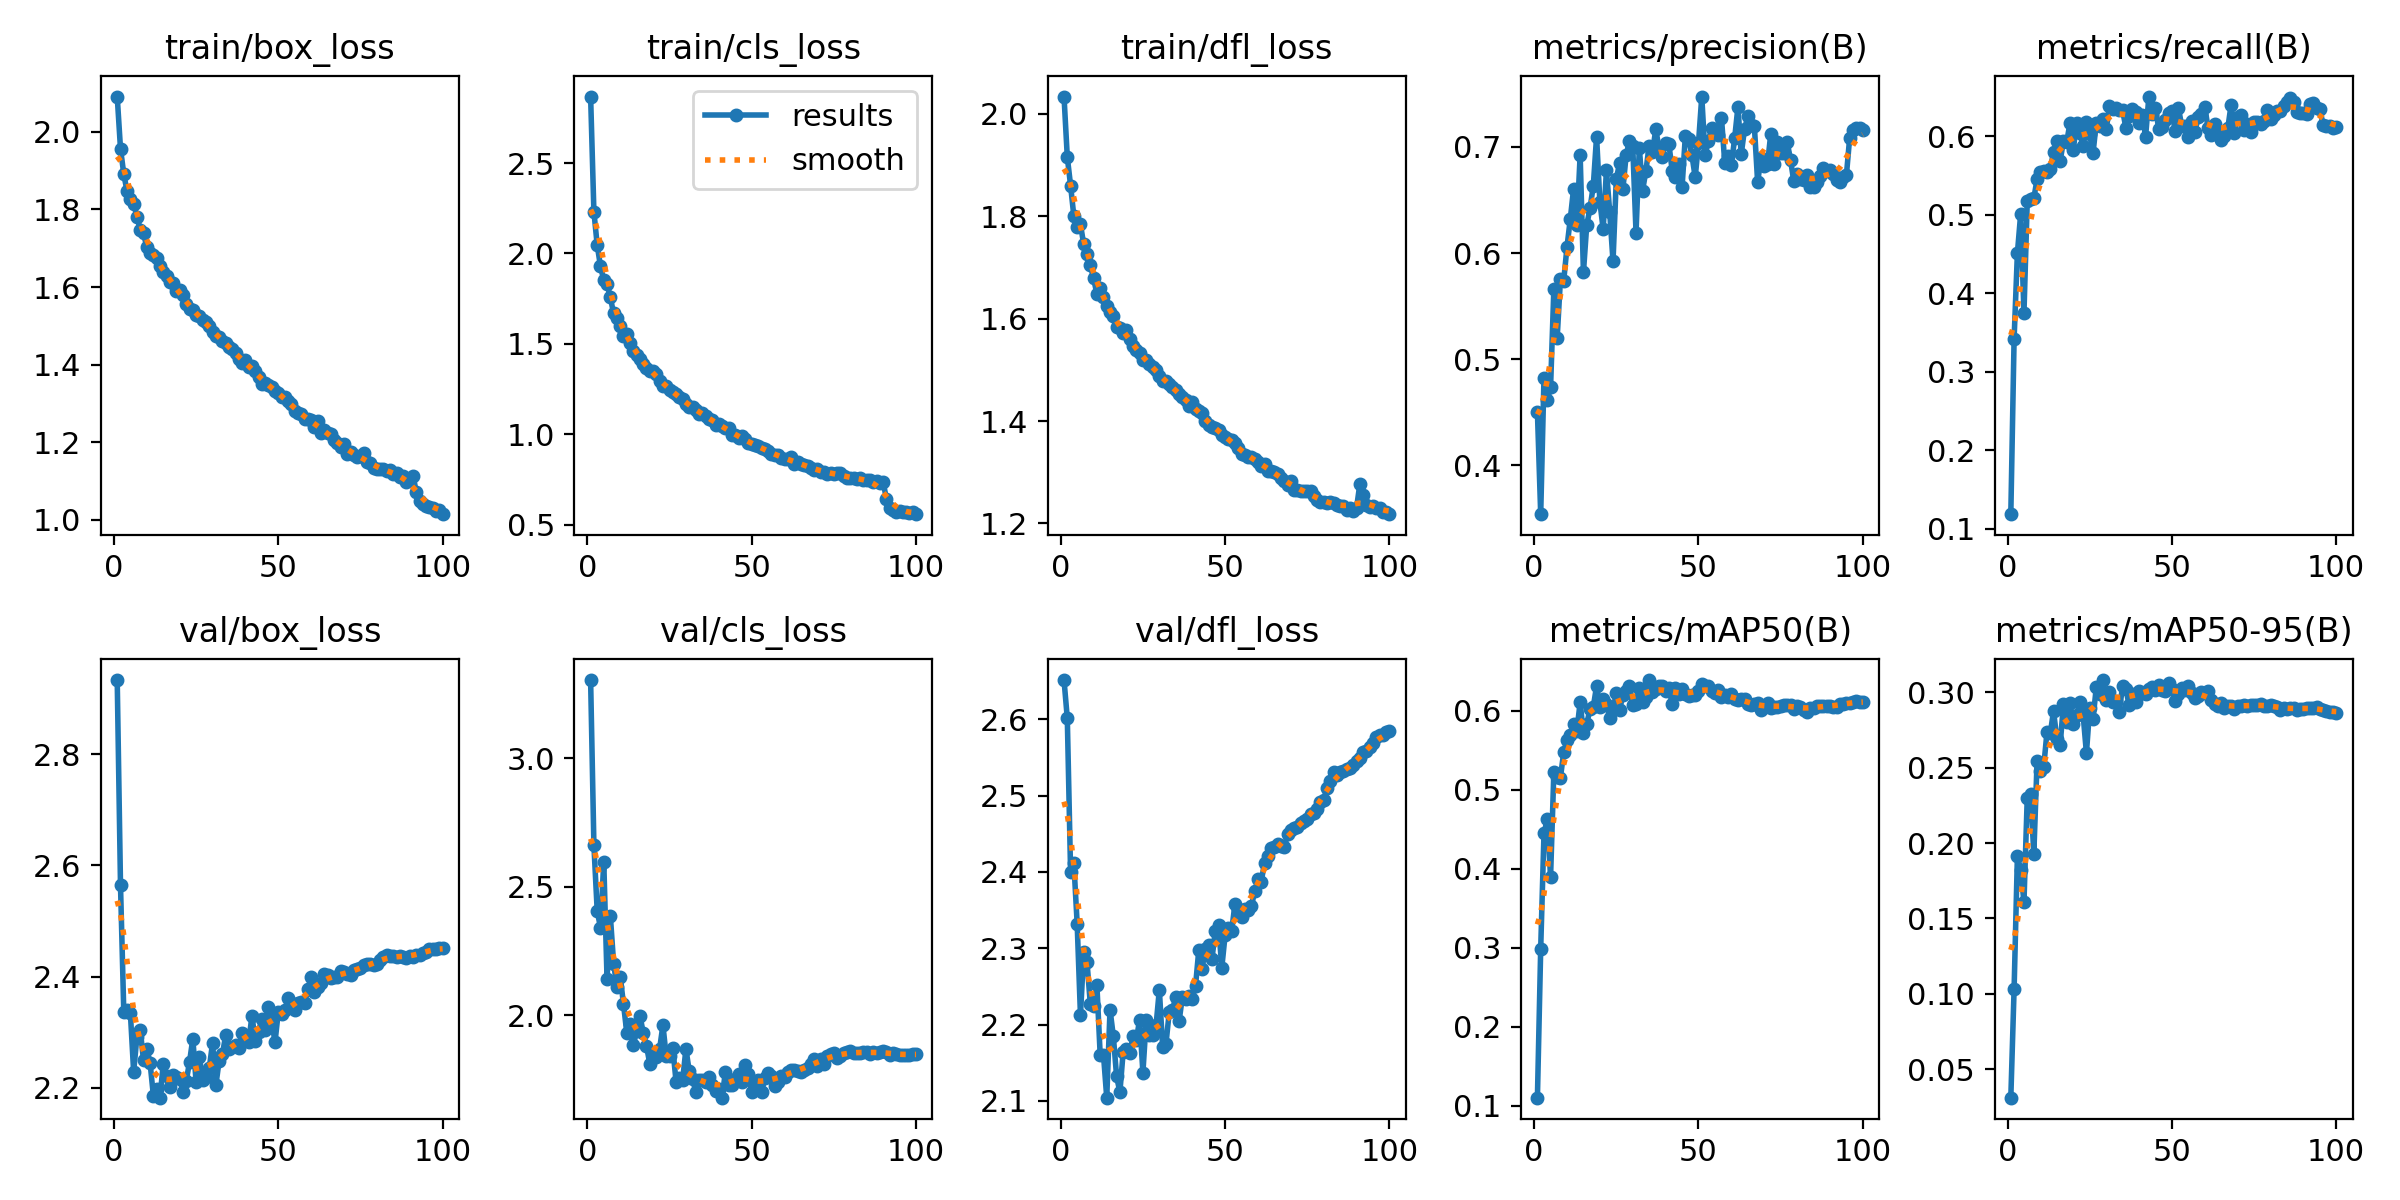

The file beside this chart, header and first rows:
epoch, time, train/box_loss, train/cls_loss, train/dfl_loss, metrics/precision(B), metrics/recall(B), metrics/mAP50(B), metrics/mAP50-95(B), val/box_loss, val/cls_loss, val/dfl_loss, lr/pg0, lr/pg1, lr/pg2
1, 43.68, 2.091, 2.868, 2.034, 0.45, 0.1185, 0.1103, 0.0311, 2.933, 3.304, 2.651, 0.08017, 9.9661e-05, 9.9661e-05
2, 82.43, 1.956, 2.231, 1.915, 0.3539, 0.342, 0.2991, 0.1032, 2.564, 2.662, 2.601, 0.06027, 0.0001996, 0.0001996
3, 119.9, 1.891, 2.047, 1.86, 0.4824, 0.4509, 0.4449, 0.1912, 2.337, 2.408, 2.4, 0.04037, 0.0002994, 0.0002994
4, 156.3, 1.847, 1.929, 1.799, 0.4615, 0.501, 0.4626, 0.1823, 2.341, 2.341, 2.411, 0.02047, 0.0003988, 0.0003988
5, 192.5, 1.828, 1.852, 1.779, 0.4734, 0.375, 0.3895, 0.1609, 2.335, 2.598, 2.332, 0.0005655, 0.0004977, 0.0004977
6, 228.8, 1.815, 1.833, 1.784, 0.5659, 0.5171, 0.5227, 0.2302, 2.229, 2.141, 2.213, 0.000497, 0.000497, 0.000497
7, 265, 1.782, 1.757, 1.745, 0.5196, 0.5203, 0.5163, 0.2328, 2.292, 2.388, 2.296, 0.0004956, 0.0004956, 0.0004956
8, 301.1, 1.748, 1.668, 1.725, 0.5752, 0.5208, 0.5155, 0.193, 2.304, 2.202, 2.282, 0.000494, 0.000494, 0.000494
9, 337.4, 1.739, 1.645, 1.704, 0.5738, 0.5455, 0.5476, 0.2546, 2.25, 2.112, 2.227, 0.0004922, 0.0004922, 0.0004922
10, 373.8, 1.703, 1.601, 1.679, 0.6058, 0.5541, 0.5625, 0.2477, 2.271, 2.151, 2.224, 0.0004902, 0.0004902, 0.0004902
11, 410, 1.688, 1.546, 1.648, 0.6321, 0.5557, 0.5699, 0.2504, 2.245, 2.045, 2.252, 0.0004879, 0.0004879, 0.0004879
12, 446.2, 1.684, 1.553, 1.659, 0.6604, 0.5543, 0.5835, 0.2736, 2.186, 1.933, 2.161, 0.0004854, 0.0004854, 0.0004854
13, 482.2, 1.676, 1.507, 1.642, 0.6267, 0.5583, 0.5747, 0.2727, 2.198, 1.966, 2.161, 0.0004826, 0.0004826, 0.0004826
14, 518.5, 1.655, 1.462, 1.625, 0.6924, 0.5797, 0.6109, 0.2876, 2.182, 1.884, 2.104, 0.0004796, 0.0004796, 0.0004796
15, 554.5, 1.64, 1.438, 1.612, 0.5818, 0.5934, 0.5714, 0.269, 2.242, 1.941, 2.22, 0.0004764, 0.0004764, 0.0004764
16, 590.6, 1.63, 1.417, 1.605, 0.6262, 0.5681, 0.5829, 0.2647, 2.222, 1.999, 2.185, 0.000473, 0.000473, 0.000473
17, 626.5, 1.613, 1.389, 1.584, 0.6421, 0.5935, 0.6028, 0.2919, 2.202, 1.933, 2.132, 0.0004694, 0.0004694, 0.0004694
18, 662.6, 1.61, 1.367, 1.582, 0.6634, 0.5926, 0.605, 0.2802, 2.223, 1.882, 2.111, 0.0004655, 0.0004655, 0.0004655
19, 698.7, 1.589, 1.349, 1.571, 0.7098, 0.6166, 0.6314, 0.2929, 2.219, 1.812, 2.165, 0.0004615, 0.0004615, 0.0004615
20, 735, 1.593, 1.348, 1.577, 0.6483, 0.5822, 0.6053, 0.2791, 2.216, 1.849, 2.167, 0.0004572, 0.0004572, 0.0004572
21, 771.1, 1.579, 1.331, 1.561, 0.6226, 0.6167, 0.6149, 0.285, 2.193, 1.839, 2.163, 0.0004527, 0.0004527, 0.0004527
22, 806.9, 1.556, 1.293, 1.547, 0.6782, 0.6035, 0.6087, 0.2938, 2.213, 1.871, 2.185, 0.0004481, 0.0004481, 0.0004481
23, 842.8, 1.544, 1.266, 1.538, 0.6382, 0.5868, 0.5904, 0.285, 2.247, 1.962, 2.18, 0.0004432, 0.0004432, 0.0004432
24, 878.9, 1.542, 1.268, 1.532, 0.5922, 0.6176, 0.6013, 0.2596, 2.288, 1.841, 2.207, 0.0004382, 0.0004382, 0.0004382
25, 914.8, 1.527, 1.243, 1.52, 0.67, 0.6023, 0.6225, 0.2894, 2.21, 1.841, 2.137, 0.0004329, 0.0004329, 0.0004329
26, 950.7, 1.525, 1.232, 1.519, 0.6846, 0.578, 0.6015, 0.2821, 2.255, 1.873, 2.206, 0.0004275, 0.0004275, 0.0004275
27, 986.7, 1.516, 1.221, 1.51, 0.6601, 0.6171, 0.6197, 0.3033, 2.214, 1.743, 2.186, 0.0004219, 0.0004219, 0.0004219
28, 1023, 1.51, 1.208, 1.506, 0.6927, 0.6129, 0.6248, 0.2987, 2.22, 1.756, 2.186, 0.0004162, 0.0004162, 0.0004162
29, 1059, 1.499, 1.198, 1.5, 0.7055, 0.6219, 0.631, 0.3081, 2.235, 1.749, 2.199, 0.0004103, 0.0004103, 0.0004103
30, 1095, 1.484, 1.169, 1.487, 0.7006, 0.6086, 0.6076, 0.2951, 2.281, 1.87, 2.246, 0.0004042, 0.0004042, 0.0004042
31, 1130, 1.475, 1.151, 1.478, 0.6192, 0.6389, 0.6089, 0.3004, 2.204, 1.783, 2.171, 0.000398, 0.000398, 0.000398
32, 1166, 1.47, 1.153, 1.479, 0.6991, 0.6342, 0.6293, 0.2936, 2.249, 1.755, 2.174, 0.0003916, 0.0003916, 0.0003916
33, 1202, 1.461, 1.134, 1.473, 0.6589, 0.6365, 0.6115, 0.2941, 2.26, 1.702, 2.216, 0.0003851, 0.0003851, 0.0003851
34, 1238, 1.456, 1.112, 1.466, 0.6775, 0.6334, 0.6174, 0.287, 2.295, 1.748, 2.219, 0.0003785, 0.0003785, 0.0003785
35, 1274, 1.445, 1.118, 1.46, 0.7013, 0.6331, 0.639, 0.3044, 2.269, 1.749, 2.237, 0.0003717, 0.0003717, 0.0003717
36, 1309, 1.441, 1.104, 1.452, 0.6949, 0.6107, 0.6243, 0.3023, 2.273, 1.743, 2.204, 0.0003649, 0.0003649, 0.0003649
37, 1345, 1.431, 1.085, 1.447, 0.7165, 0.6253, 0.6275, 0.2912, 2.278, 1.759, 2.236, 0.0003579, 0.0003579, 0.0003579
38, 1381, 1.414, 1.08, 1.441, 0.6989, 0.6346, 0.6313, 0.2988, 2.272, 1.732, 2.233, 0.0003508, 0.0003508, 0.0003508
39, 1417, 1.403, 1.053, 1.429, 0.691, 0.6303, 0.6309, 0.2939, 2.298, 1.708, 2.238, 0.0003436, 0.0003436, 0.0003436
40, 1453, 1.412, 1.056, 1.437, 0.7034, 0.6162, 0.6257, 0.301, 2.286, 1.715, 2.234, 0.0003363, 0.0003363, 0.0003363
41, 1489, 1.394, 1.043, 1.423, 0.7027, 0.6269, 0.6283, 0.2995, 2.282, 1.68, 2.25, 0.000329, 0.000329, 0.000329
42, 1525, 1.397, 1.036, 1.419, 0.6776, 0.5992, 0.6088, 0.2988, 2.33, 1.781, 2.298, 0.0003215, 0.0003215, 0.0003215
43, 1560, 1.384, 1.036, 1.415, 0.6717, 0.6504, 0.6287, 0.3024, 2.284, 1.732, 2.273, 0.0003141, 0.0003141, 0.0003141
44, 1596, 1.369, 0.9962, 1.4, 0.6839, 0.6284, 0.6213, 0.3038, 2.301, 1.732, 2.299, 0.0003065, 0.0003065, 0.0003065
45, 1632, 1.351, 0.9958, 1.392, 0.6619, 0.6357, 0.6273, 0.3016, 2.325, 1.755, 2.305, 0.0002989, 0.0002989, 0.0002989
46, 1668, 1.354, 0.9818, 1.389, 0.7103, 0.6092, 0.6207, 0.3051, 2.304, 1.772, 2.285, 0.0002912, 0.0002912, 0.0002912
47, 1704, 1.347, 0.9881, 1.387, 0.708, 0.6118, 0.6189, 0.3012, 2.345, 1.74, 2.323, 0.0002835, 0.0002835, 0.0002835
48, 1740, 1.343, 0.9712, 1.383, 0.6924, 0.6208, 0.6202, 0.3009, 2.321, 1.808, 2.331, 0.0002758, 0.0002758, 0.0002758
49, 1776, 1.332, 0.9523, 1.372, 0.6714, 0.629, 0.6198, 0.3058, 2.282, 1.772, 2.275, 0.000268, 0.000268, 0.000268
50, 1812, 1.328, 0.9453, 1.369, 0.7034, 0.6322, 0.6245, 0.302, 2.337, 1.704, 2.317, 0.0002603, 0.0002603, 0.0002603
51, 1848, 1.318, 0.9405, 1.366, 0.7475, 0.6063, 0.6339, 0.294, 2.332, 1.736, 2.327, 0.0002525, 0.0002525, 0.0002525
52, 1884, 1.317, 0.9353, 1.363, 0.692, 0.6353, 0.632, 0.299, 2.34, 1.75, 2.323, 0.0002447, 0.0002447, 0.0002447
53, 1920, 1.306, 0.9262, 1.356, 0.7057, 0.6131, 0.6309, 0.3026, 2.362, 1.701, 2.358, 0.000237, 0.000237, 0.000237
54, 1956, 1.299, 0.9183, 1.347, 0.7175, 0.6135, 0.6257, 0.3014, 2.353, 1.756, 2.351, 0.0002292, 0.0002292, 0.0002292
55, 1992, 1.282, 0.9079, 1.335, 0.715, 0.5984, 0.6228, 0.3043, 2.34, 1.776, 2.341, 0.0002215, 0.0002215, 0.0002215
56, 2028, 1.276, 0.8935, 1.333, 0.711, 0.6191, 0.6269, 0.2998, 2.352, 1.764, 2.351, 0.0002138, 0.0002138, 0.0002138
57, 2064, 1.273, 0.8833, 1.33, 0.727, 0.6048, 0.6177, 0.2963, 2.355, 1.725, 2.35, 0.0002061, 0.0002061, 0.0002061
58, 2100, 1.261, 0.884, 1.329, 0.6849, 0.6249, 0.6194, 0.2976, 2.352, 1.743, 2.355, 0.0001985, 0.0001985, 0.0001985
59, 2136, 1.261, 0.8703, 1.327, 0.6916, 0.6279, 0.6173, 0.3003, 2.377, 1.767, 2.374, 0.0001909, 0.0001909, 0.0001909
60, 2173, 1.258, 0.862, 1.32, 0.6829, 0.6374, 0.6217, 0.2994, 2.399, 1.762, 2.39, 0.0001834, 0.0001834, 0.0001834
... 40 more rows
